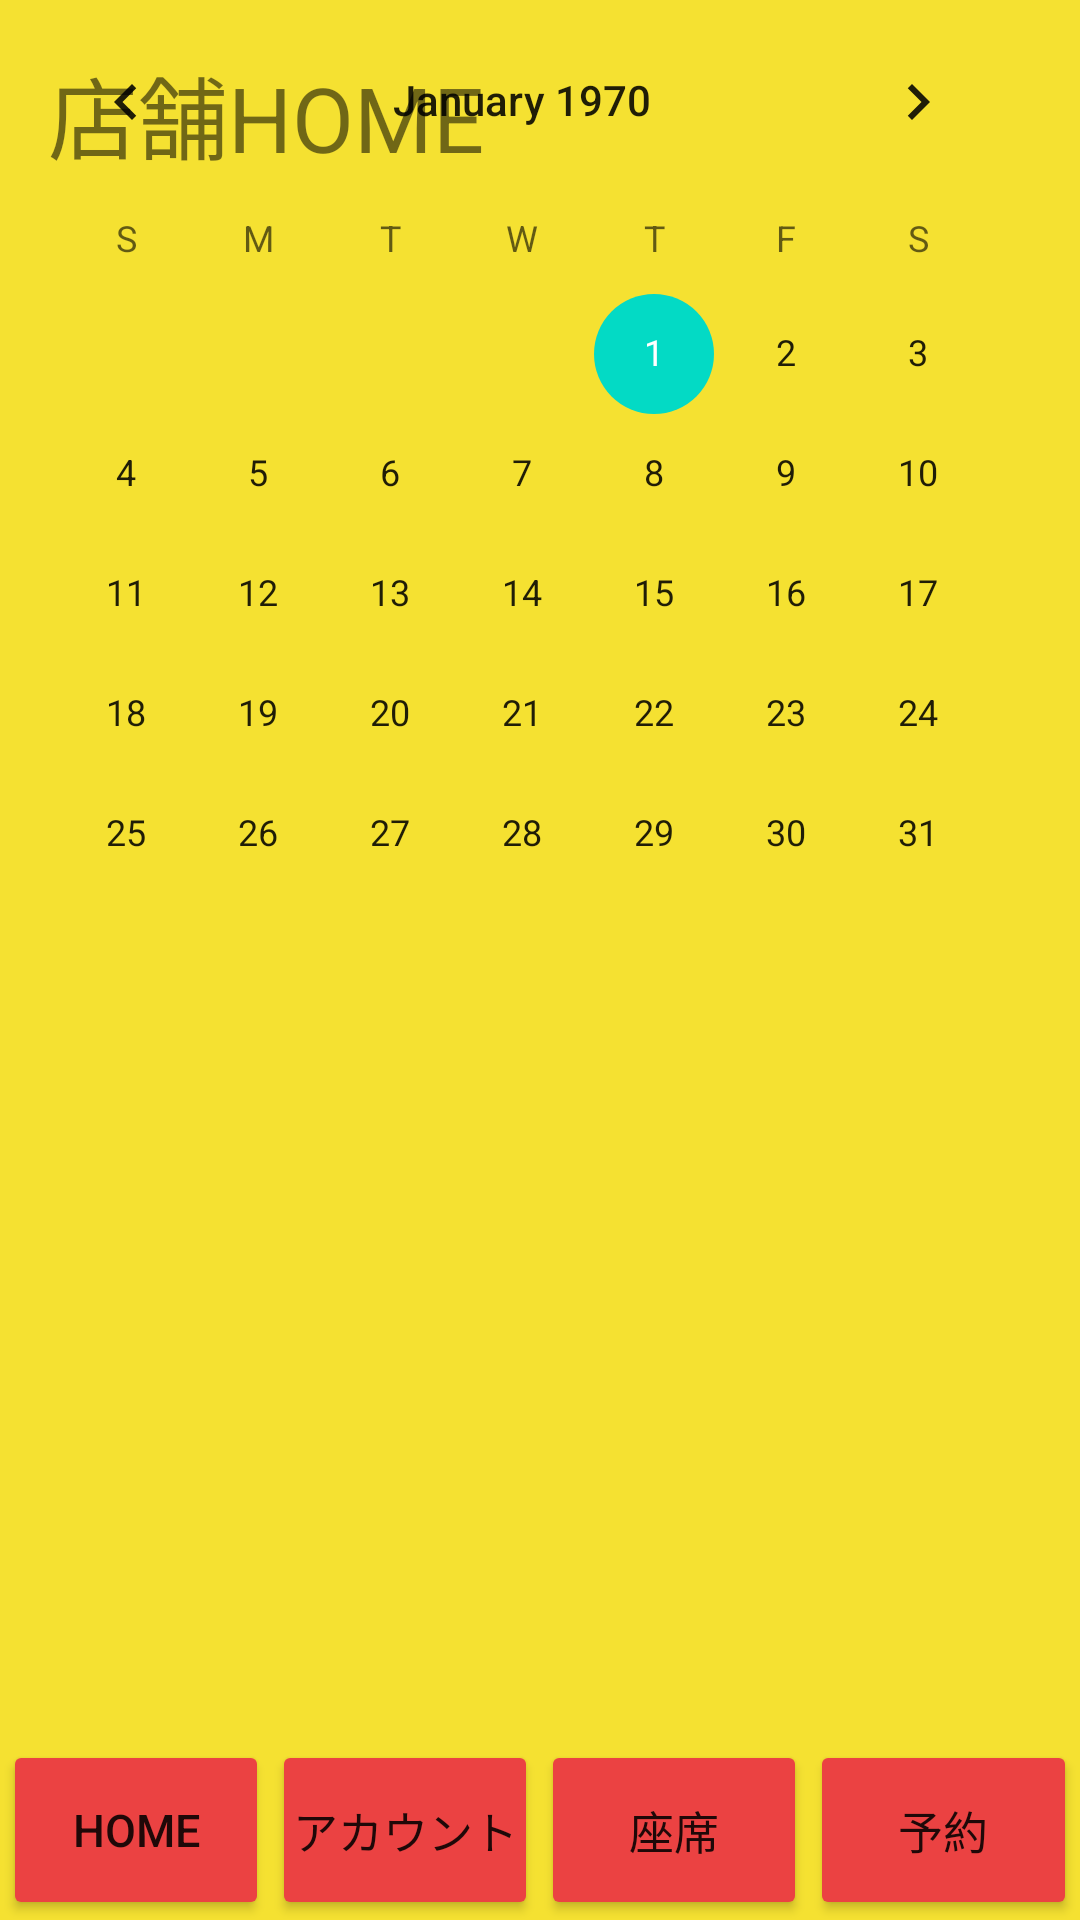

Produce the Android XML layout that renders to this screen, including the resource entries it uses.
<!-- AndroidManifest.xml: application theme Theme.AppShop -->
<!-- res/layout/activity_restraunt_holiday.xml -->
<?xml version="1.0" encoding="utf-8"?>
<androidx.constraintlayout.widget.ConstraintLayout xmlns:android="http://schemas.android.com/apk/res/android"
    xmlns:app="http://schemas.android.com/apk/res-auto"
    xmlns:tools="http://schemas.android.com/tools"
    android:layout_width="match_parent"
    android:layout_height="match_parent"
    android:background="#f5e131"
    tools:context=".Restaurant">
    <TextView
        android:id="@+id/textView2"
        android:layout_width="wrap_content"
        android:layout_height="0dp"
        android:layout_marginStart="16dp"
        android:layout_marginTop="16dp"
        android:textSize="30sp"
        android:text="店舗HOME"
        app:layout_constraintStart_toStartOf="parent"
        app:layout_constraintTop_toTopOf="parent" />

    
    <LinearLayout
        android:layout_width="0dp"
        android:layout_height="60dp"
        app:layout_constraintBottom_toBottomOf="parent"
        app:layout_constraintEnd_toEndOf="parent"
        app:layout_constraintStart_toStartOf="parent">

        <Button
            android:id="@+id/buttonHome"
            android:layout_width="0dip"
            android:layout_height="match_parent"
            android:layout_marginStart="1dp"
            android:layout_marginEnd="1dp"
            android:layout_weight="1"
            android:backgroundTint="#eb4242"
            android:padding="0dp"
            android:text="HOME"
            android:textSize="15sp" />

        <Button
            android:id="@+id/buttonAccount"
            android:layout_width="0dip"
            android:layout_height="match_parent"
            android:layout_marginEnd="1dp"
            android:layout_weight="1"
            android:backgroundTint="#eb4242"
            android:padding="0dp"
            android:text="アカウント"
            android:textSize="15sp" />

        <Button
            android:id="@+id/buttonSeat"
            android:layout_width="0dip"
            android:layout_height="match_parent"
            android:layout_marginEnd="1dp"
            android:layout_weight="1"
            android:backgroundTint="#eb4242"
            android:padding="0dp"
            android:text="座席"
            android:textSize="15sp" />

        <Button
            android:id="@+id/buttonReserve"
            android:layout_width="0dip"
            android:layout_height="match_parent"
            android:layout_marginEnd="1dp"
            android:layout_weight="1"
            android:backgroundTint="#eb4242"
            android:padding="0dp"
            android:text="予約"
            android:textSize="15sp" />
    </LinearLayout>

    <CalendarView
        android:id="@+id/calendarView"
        android:layout_width="wrap_content"
        android:layout_height="wrap_content"
        tools:layout_editor_absoluteX="30dp"
        tools:layout_editor_absoluteY="80dp" />


</androidx.constraintlayout.widget.ConstraintLayout>
<!-- resources referenced by this layout -->
<resources>
  <style name="Theme.AppShop" parent="Theme.MaterialComponents.DayNight.DarkActionBar">
          
          <item name="colorPrimary">@color/purple_500</item>
          <item name="colorPrimaryVariant">@color/purple_700</item>
          <item name="colorOnPrimary">@color/white</item>
          
          <item name="colorSecondary">@color/teal_200</item>
          <item name="colorSecondaryVariant">@color/teal_700</item>
          <item name="colorOnSecondary">@color/black</item>
          
          <item name="android:statusBarColor" tools:targetApi="l">?attr/colorPrimaryVariant</item>
          
      </style>
  <!-- not gathered from this repository: default colours our renderer supplied (Android Studio template values) -->
  <color name="purple_500">#FF6200EE</color>
  <color name="purple_700">#FF3700B3</color>
  <color name="teal_200">#FF03DAC5</color>
  <color name="teal_700">#FF018786</color>
  <color name="black">#FF000000</color>
  <color name="white">#FFFFFFFF</color>
</resources>
